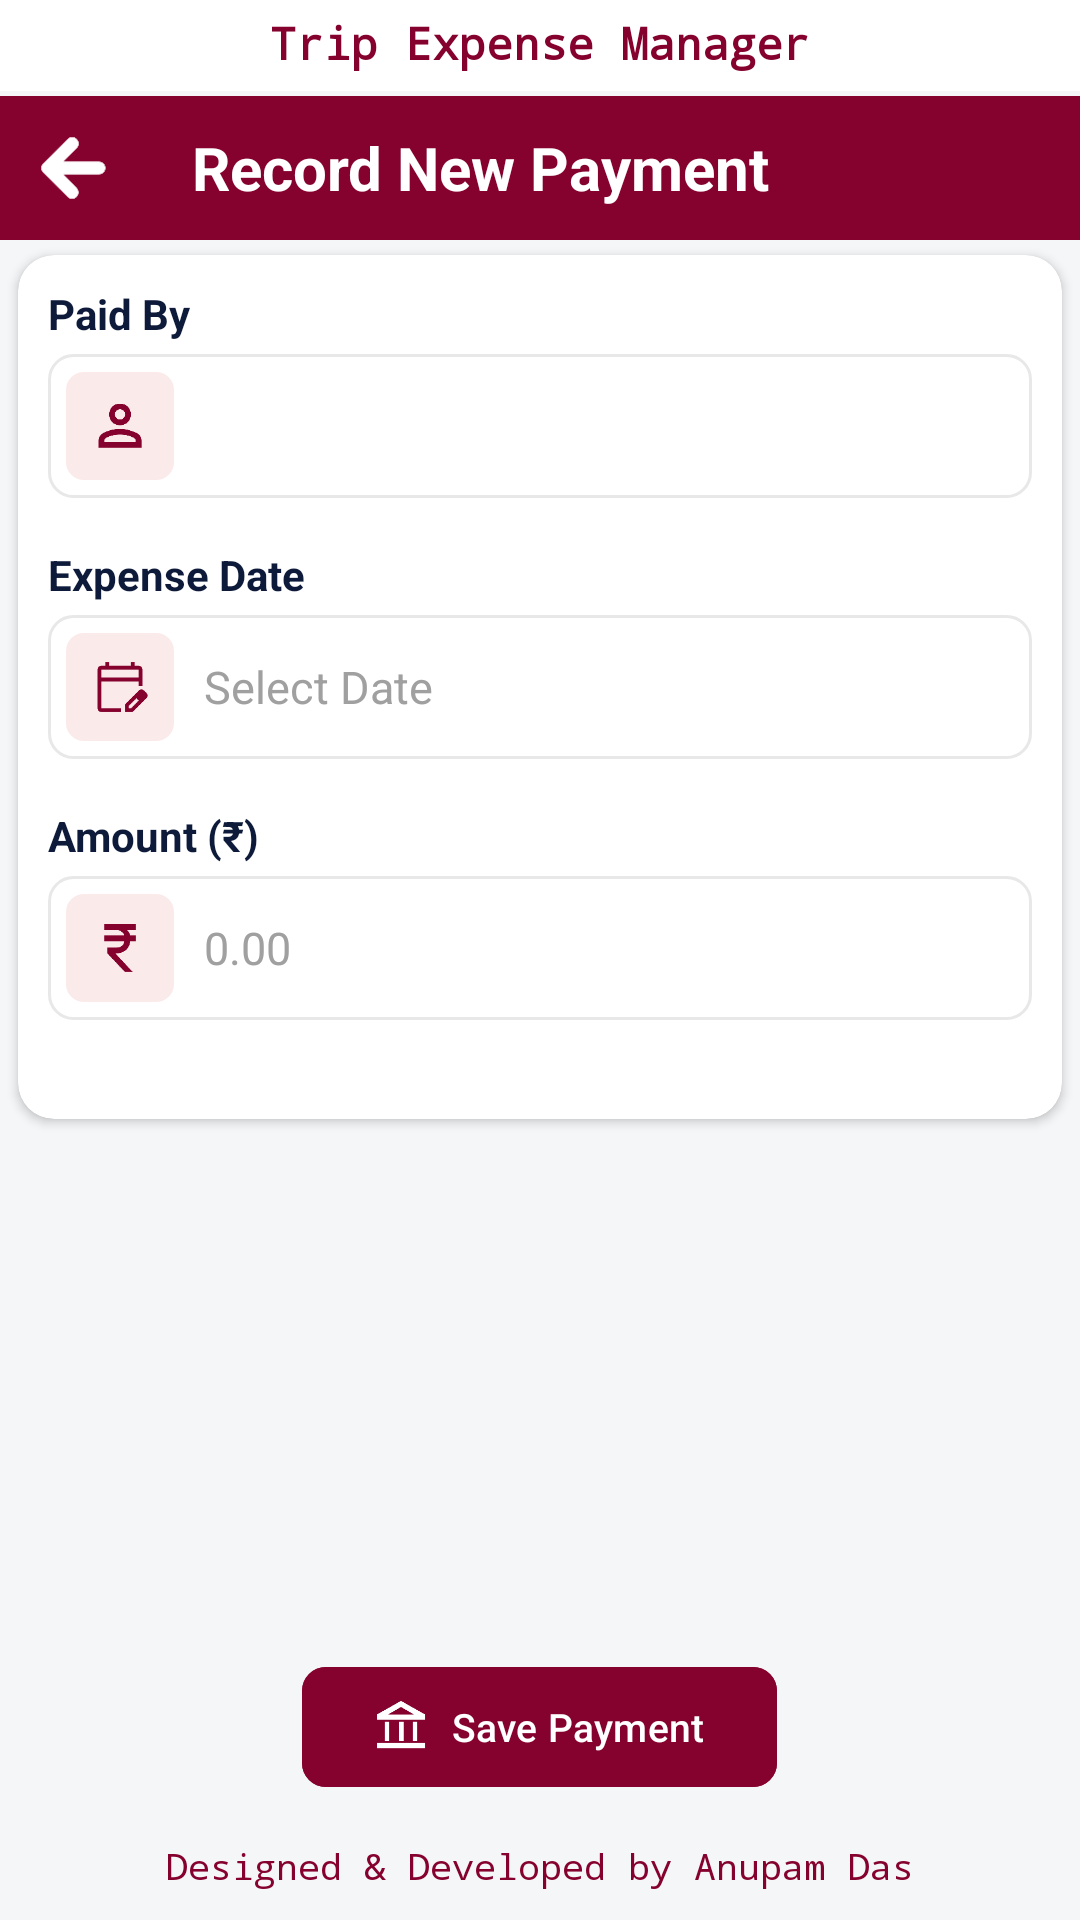

Reconstruct the res/layout file that produces this screen, plus the resources it refers to.
<!-- AndroidManifest.xml: application theme Theme.TripExpenseManager -->
<!-- res/layout/activity_add_payment.xml -->
<?xml version="1.0" encoding="utf-8"?>
<RelativeLayout xmlns:android="http://schemas.android.com/apk/res/android"
    xmlns:app="http://schemas.android.com/apk/res-auto"
    xmlns:tools="http://schemas.android.com/tools"
    android:layout_width="match_parent"
    android:layout_height="match_parent"
    android:background="#F5F6F8"
    tools:context=".AddPaymentActivity">
    <androidx.cardview.widget.CardView
        android:id="@+id/card_view_container"
        android:layout_width="match_parent"
        android:layout_height="wrap_content"
        android:layout_marginTop="85dp"
        android:layout_marginBottom="90dp"
        android:layout_marginHorizontal="6dp"
        android:paddingBottom="12dp"
        app:cardElevation="2dp"
        app:cardCornerRadius="12dp"
        app:cardBackgroundColor="#FFFFFF">

        <ScrollView
            android:layout_width="match_parent"
            android:layout_height="match_parent"
            android:layout_marginBottom="7dp">

            <LinearLayout
                android:layout_width="match_parent"
                android:layout_height="wrap_content"
                android:orientation="vertical"
                android:padding="10dp">
                <TextView
                    android:layout_width="match_parent"
                    android:layout_height="wrap_content"
                    android:layout_marginBottom="4dp"
                    android:text="@string/label_paid_by"
                    android:textColor="#0D1A39"
                    android:textSize="14sp"
                    android:textStyle="bold" />

                <LinearLayout
                    android:layout_width="match_parent"
                    android:layout_height="48dp"
                    android:layout_marginBottom="16dp"
                    android:background="@drawable/bg_input_field"
                    android:gravity="center_vertical"
                    android:padding="6dp">
                    <LinearLayout
                        android:layout_width="36dp"
                        android:layout_height="36dp"
                        android:background="@drawable/bg_icon_box"
                        android:gravity="center">
                        <ImageView
                            android:layout_width="20dp"
                            android:layout_height="20dp"
                            android:src="@drawable/person"
                            android:contentDescription="@string/desc_wallet_icon"
                            app:tint="#85022E" />
                    </LinearLayout>
                    <Spinner
                        android:id="@+id/spinner_payment_by"
                        android:layout_width="0dp"
                        android:layout_height="match_parent"
                        android:layout_weight="1"
                        android:layout_marginStart="10dp"
                        android:background="@null"
                        android:spinnerMode="dropdown" />
                </LinearLayout>
                <TextView
                    android:layout_width="match_parent"
                    android:layout_height="wrap_content"
                    android:layout_marginBottom="4dp"
                    android:text="@string/label_expense_date"
                    android:textColor="#0D1A39"
                    android:textSize="14sp"
                    android:textStyle="bold" />

                <LinearLayout
                    android:layout_width="match_parent"
                    android:layout_height="48dp"
                    android:layout_marginBottom="16dp"
                    android:background="@drawable/bg_input_field"
                    android:gravity="center_vertical"
                    android:padding="6dp">
                    <LinearLayout
                        android:layout_width="36dp"
                        android:layout_height="36dp"
                        android:background="@drawable/bg_icon_box"
                        android:gravity="center">
                        <ImageView
                            android:layout_width="20dp"
                            android:layout_height="20dp"
                            android:src="@drawable/edit_calendar"
                            android:contentDescription="@string/desc_calendar_icon"
                            app:tint="#85022E" />
                    </LinearLayout>
                    <EditText
                        android:id="@+id/edt_payment_date"
                        android:layout_width="0dp"
                        android:layout_height="match_parent"
                        android:layout_weight="1"
                        android:layout_marginStart="10dp"
                        android:background="@null"
                        android:clickable="true"
                        android:focusable="true"
                        android:focusableInTouchMode="false"
                        android:hint="@string/hint_date_picker"
                        android:inputType="date"
                        android:autofillHints="none"
                        android:textColor="#000000"
                        android:textColorHint="#A0A0A0"
                        android:textSize="15sp" />
                </LinearLayout>
                <TextView
                    android:layout_width="match_parent"
                    android:layout_height="wrap_content"
                    android:layout_marginBottom="4dp"
                    android:text="@string/label_amount"
                    android:textColor="#0D1A39"
                    android:textSize="14sp"
                    android:textStyle="bold" />

                <LinearLayout
                    android:layout_width="match_parent"
                    android:layout_height="48dp"
                    android:layout_marginBottom="16dp"
                    android:background="@drawable/bg_input_field"
                    android:gravity="center_vertical"
                    android:padding="6dp">
                    <LinearLayout
                        android:layout_width="36dp"
                        android:layout_height="36dp"
                        android:background="@drawable/bg_icon_box"
                        android:gravity="center">
                        <ImageView
                            android:layout_width="20dp"
                            android:layout_height="20dp"
                            android:src="@drawable/currency_rupee"
                            android:contentDescription="@string/desc_currency_icon"
                            app:tint="#85022E" />
                    </LinearLayout>
                    <EditText
                        android:id="@+id/edt_payment_amount"
                        android:layout_width="match_parent"
                        android:layout_height="match_parent"
                        android:layout_marginStart="10dp"
                        android:background="@null"
                        android:hint="@string/hint_amount"
                        android:inputType="numberDecimal"
                        android:autofillHints="none"
                        android:textColor="#000000"
                        android:textColorHint="#A0A0A0"
                        android:textSize="15sp" />
                </LinearLayout>
            </LinearLayout>
        </ScrollView>
    </androidx.cardview.widget.CardView>
    <LinearLayout
        android:layout_width="match_parent"
        android:layout_height="wrap_content"
        android:background="#FFFFFF"
        android:gravity="center"
        android:orientation="vertical"
        android:paddingBottom="6dp"
        android:paddingTop="4dp">

        <TextView
            android:layout_width="wrap_content"
            android:layout_height="wrap_content"
            android:text="@string/app_name"
            android:fontFamily="monospace"
            android:textColor="#85022E"
            android:textSize="15sp"
            android:textStyle="bold" />
    </LinearLayout>
    <LinearLayout
        android:id="@+id/header_layout"
        android:layout_width="match_parent"
        android:layout_height="wrap_content"
        android:layout_marginTop="32dp"
        android:background="#85022E"
        android:gravity="center_vertical"
        android:orientation="horizontal">
        <ImageButton
            android:id="@+id/btn_back"
            android:layout_width="48dp"
            android:layout_height="48dp"
            android:padding="8dp"
            android:scaleType="fitCenter"
            android:background="?attr/selectableItemBackgroundBorderless"
            android:src="@drawable/arrow_back"
            android:contentDescription="@string/desc_go_back"
            app:tint="#FFFFFF" />

        <TextView
            android:id="@+id/txt_payment_heading"
            android:layout_width="wrap_content"
            android:layout_height="wrap_content"
            android:layout_marginStart="16dp"
            android:text="@string/label_title_add_payment"
            android:textColor="#FFFFFF"
            android:textSize="20sp"
            android:textStyle="bold" />
    </LinearLayout>
    <LinearLayout
        android:id="@+id/button_container"
        android:layout_width="match_parent"
        android:layout_height="wrap_content"
        android:orientation="vertical"
        android:layout_alignParentBottom="true"
        android:background="#F5F6F8"
        android:gravity="center">

        <com.google.android.material.button.MaterialButton
            android:id="@+id/btn_save_payment"
            android:text="@string/btn_submit_payment"
            app:icon="@drawable/bank"
            android:layout_width="wrap_content"
            android:layout_height="wrap_content"
            android:backgroundTint="#85022E"
            android:layout_marginTop="7dp"
            android:layout_marginBottom="14dp"
            android:textAllCaps="false"
            android:textSize="13sp"
            app:cornerRadius="8dp"
            app:iconGravity="textStart"
            android:textColor="#FFFFFF"/>
        <TextView
            android:layout_width="wrap_content"
            android:layout_height="wrap_content"
            android:text="@string/footer_text"
            android:layout_marginBottom="10dp"
            android:fontFamily="monospace"
            android:textColor="#85022E"
            android:textSize="12sp" />
    </LinearLayout>
</RelativeLayout>
<!-- resources referenced by this layout -->
<resources>
  <!-- drawable bg_icon_box (drawable) -->
  <?xml version="1.0" encoding="utf-8"?>
  <shape xmlns:android="http://schemas.android.com/apk/res/android">
      <solid android:color="#FBEAEA"/> <corners android:radius="6dp"/>
  </shape>
  <!-- drawable bg_input_field (drawable) -->
  <?xml version="1.0" encoding="utf-8"?>
  <shape xmlns:android="http://schemas.android.com/apk/res/android">
      <solid android:color="#FFFFFF"/>
      <stroke android:width="1dp" android:color="#E8E8E8"/>
      <corners android:radius="8dp"/>
  </shape>
  <string name="app_name">Trip Expense Manager</string>
  <string name="btn_submit_payment">Save Payment</string>
  <string name="desc_calendar_icon">Calendar Icon</string>
  <string name="desc_currency_icon">Currency Icon</string>
  <string name="desc_go_back">Go back</string>
  <string name="desc_wallet_icon">Wallet Icon</string>
  <string name="footer_text">Designed &amp; Developed by Anupam Das</string>
  <string name="hint_amount">0.00</string>
  <string name="hint_date_picker">Select Date</string>
  <string name="label_amount">Amount (₹)</string>
  <string name="label_expense_date">Expense Date</string>
  <string name="label_paid_by">Paid By</string>
  <string name="label_title_add_payment">Record New Payment</string>
  <style name="Theme.TripExpenseManager" parent="Base.Theme.TripExpenseManager" />
  <style name="CustomCheckboxStyle" parent="Widget.Material3.CompoundButton.CheckBox">
          <item name="buttonTint">@color/checkbox_state_colors</item>
          <item name="android:backgroundTint">#FFFFFF</item>
      </style>
  <style name="CustomCalendarTheme" parent="Theme.Material3.Light.Dialog">
          <item name="colorPrimary">#85022E</item>
          <item name="colorOnPrimary">#FFFFFF</item>
          <item name="colorAccent">#85022E</item>
  
          <item name="buttonBarPositiveButtonStyle">@style/CalendarWhiteTextButton</item>
          <item name="buttonBarNegativeButtonStyle">@style/CalendarWhiteTextButton</item>
      </style>
  <style name="CustomAlertDialogTheme" parent="Theme.Material3.Light.Dialog.Alert">
          <item name="android:background">#FFFFFF</item>
          <item name="colorPrimary">#85022E</item>
          <item name="colorAccent">#85022E</item>
          <item name="android:textColorPrimary">#000000</item>
          <item name="android:textColorSecondary">#424242</item>
          <item name="buttonBarPositiveButtonStyle">@style/AlertDialogButtonBoldBlack</item>
          <item name="buttonBarNegativeButtonStyle">@style/AlertDialogButtonBoldBlack</item>
      </style>
  <style name="CustomDropDownListView" parent="Widget.AppCompat.ListView.DropDown">
          <item name="android:background">#FFFFFF</item>
          <item name="android:elevation">4dp</item>
      </style>
  <style name="CustomSpinnerDropDownItem" parent="Widget.AppCompat.DropDownItem.Spinner">
          <item name="android:textColor">#000000</item>
          <item name="android:background">#FFFFFF</item>
      </style>
  <style name="CalendarWhiteTextButton" parent="Widget.Material3.Button.TextButton">
          <item name="android:textColor">#FFFFFF</item>
          <item name="android:textStyle">bold</item>
      </style>
  <style name="AlertDialogButtonBoldBlack" parent="Widget.Material3.Button.TextButton">
          <item name="android:textColor">#000000</item>
          <item name="android:textStyle">bold</item>
      </style>
</resources>
